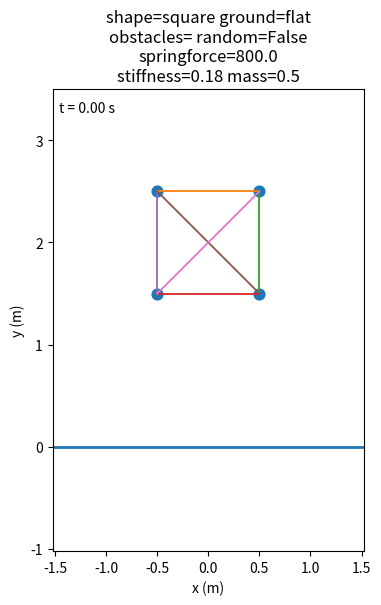

Here is the Python script that generated this plot:
#!/usr/bin/env python3

"""
It is BOUNCY!

"""

import argparse
import math
import re
import numpy as np
import random
import textwrap
import matplotlib.pyplot as plt
from matplotlib import animation

#m               = 0.5
g               = 9.81
drag            = 0.4
k_ground        = 7000.0
c_ground        = 55.0
mu_ground       = 0.6
dt              = 0.0025
y0              = 2.0
T               = 10.0
sample_every    = 20
SHAPE           = "square"
GROUND          = "flat"       
OBSTACLES       = ""        

def make_square(israndom=False):
    s = 1.0
    if israndom:
        X = np.array([[-s/2,  y0 + random.uniform(0, s)],
                      [ s/2,  y0 + random.uniform(0, s)],
                      [ s/2,  y0 - random.uniform(0, s)],
                      [-s/2,  y0 - random.uniform(0, s)]], dtype=float)        
    else:
        X = np.array([[-s/2,  y0 + s/2],
                      [ s/2,  y0 + s/2],
                      [ s/2,  y0 - s/2],
                      [-s/2,  y0 - s/2]], dtype=float)
    edges = [(0,1),(1,2),(2,3),(3,0),(0,2),(1,3)]
    return X, edges

def make_diamond(israndom=False):
    s = 1.0
    if israndom:
        X = np.array([[ 0.0, y0 + random.uniform(0, s)],
                      [ random.uniform(0, s),   y0     ],
                      [ 0.0, y0 - random.uniform(0, s)],
                      [-random.uniform(0, s),   y0     ]], dtype=float)
    else:
        X = np.array([[ 0.0, y0 + s],
                      [ s,   y0     ],
                      [ 0.0, y0 - s],
                      [-s,   y0     ]], dtype=float)
    edges = [(0,1),(1,2),(2,3),(3,0),(0,2),(1,3)]
    return X, edges

def make_rectangle(w=1.6, h=1.0, israndom=False):
    if israndom:
        X = np.array([[-w/2,  y0 + random.uniform(0, h)],
                      [ w/2,  y0 + random.uniform(0, h)],
                      [ w/2,  y0 - random.uniform(0, h)],
                      [-w/2,  y0 - random.uniform(0, h)]], dtype=float)      
    else:
        X = np.array([[-w/2,  y0 + h/2],
                      [ w/2,  y0 + h/2],
                      [ w/2,  y0 - h/2],
                      [-w/2,  y0 - h/2]], dtype=float)
    edges = [(0,1),(1,2),(2,3),(3,0),(0,2),(1,3)]
    return X, edges

def make_polygon(n=6, R=1.0):
    angles = np.linspace(0, 2*np.pi, n, endpoint=False)
    X = np.c_[R*np.cos(angles), R*np.sin(angles)+y0].astype(float)
    edges = []
    for i in range(n):
        edges.append((i, (i+1) % n))
    if n >= 5:
        for i in range(n):
            edges.append((i, (i+2) % n))
    return X, edges

def make_grid(rows=4, cols=4, spacing=0.7):
    X = []
    for i in range(rows):
        for j in range(cols):
            X.append([j*spacing - (cols-1)*spacing/2, y0 + (rows-1-i)*spacing])
    X = np.array(X, dtype=float)
    edges = []
    def idx(i,j): return i*cols + j
    for i in range(rows):
        for j in range(cols):
            p = idx(i,j)
            if j < cols-1:
                edges.append((p, idx(i, j+1)))
            if i < rows-1:
                edges.append((p, idx(i+1, j)))
            if i < rows-1 and j < cols-1:
                edges.append((p, idx(i+1, j+1)))
                edges.append((idx(i, j+1), idx(i+1, j)))
    return X, edges

def parse_shape(spec, israndom):
    s = spec.strip().lower()
    if s == "square":
        return make_square(israndom)
    if s == "diamond":
        return make_diamond(israndom)

    m = re.match(r"rectangle\(\s*([\-0-9]*\.?[0-9]+)\s*,\s*([\-0-9]*\.?[0-9]+)\s*\)", s)
    if m:
        return make_rectangle(float(m.group(1)), float(m.group(2)), israndom)

    m = re.match(r"polygon\(\s*([0-9]+)\s*(?:,\s*([\-0-9]*\.?[0-9]+))?\s*\)", s)
    if m:
        n = max(3, int(m.group(1)))
        R = float(m.group(2)) if m.group(2) else 1.0
        return make_polygon(n, R)

    m = re.match(r"grid\(\s*([0-9]+)\s*,\s*([0-9]+)\s*(?:,\s*([\-0-9]*\.?[0-9]+))?\s*\)", s)
    if m:
        rows = max(2, int(m.group(1)))
        cols = max(2, int(m.group(2)))
        spacing = float(m.group(3)) if m.group(3) else 0.7
        return make_grid(rows, cols, spacing)

    return make_square()

def parse_ground(spec):
    s = spec.strip().lower()
    if s in ("none", "no", "off"):
        return []
    if s == "flat":
        return [{"type": "line", "a": 0.0, "b": 0.0}]
    m = re.match(r"slanted\(\s*([\-0-9]*\.?[0-9]+)\s*,\s*([\-0-9]*\.?[0-9]+)\s*\)", s)
    if m:
        theta = float(m.group(1)); b = float(m.group(2))
        a = math.tan(math.radians(theta))
        return [{"type": "line", "a": a, "b": b}]
    m = re.match(r"line\(\s*a\s*=\s*([\-0-9]*\.?[0-9]+)\s*,\s*b\s*=\s*([\-0-9]*\.?[0-9]+)\s*\)", s)
    if m:
        a = float(m.group(1)); b = float(m.group(2))
        return [{"type": "line", "a": a, "b": b}]
    print(f"[warn] Unrecognized ground '{spec}', using flat.")
    return [{"type": "line", "a": 0.0, "b": 0.0}]

def parse_obstacles(spec):
    items = []
    if not spec or not spec.strip():
        return items
    for raw in spec.split(";"):
        s = raw.strip().lower()
        if not s:
            continue
        if s == "flat":
            items.append({"type": "line", "a": 0.0, "b": 0.0}); continue
        m = re.match(r"slanted\(\s*([\-0-9]*\.?[0-9]+)\s*,\s*([\-0-9]*\.?[0-9]+)\s*\)", s)
        if m:
            theta = float(m.group(1)); b = float(m.group(2))
            a = math.tan(math.radians(theta))
            items.append({"type": "line", "a": a, "b": b}); continue
        m = re.match(r"line\(\s*a\s*=\s*([\-0-9]*\.?[0-9]+)\s*,\s*b\s*=\s*([\-0-9]*\.?[0-9]+)\s*\)", s)
        if m:
            a = float(m.group(1)); b = float(m.group(2))
            items.append({"type": "line", "a": a, "b": b}); continue
        m = re.match(r"segment\(\s*([\-0-9]*\.?[0-9]+)\s*,\s*([\-0-9]*\.?[0-9]+)\s*,\s*([\-0-9]*\.?[0-9]+)\s*,\s*([\-0-9]*\.?[0-9]+)\s*\)", s)
        if m:
            x0,y0,x1,y1 = map(float, m.groups())
            items.append({"type": "segment", "p0": np.array([x0,y0]), "p1": np.array([x1,y1])}); continue
        m = re.match(r"circle\(\s*([\-0-9]*\.?[0-9]+)\s*,\s*([\-0-9]*\.?[0-9]+)\s*,\s*([\-0-9]*\.?[0-9]+)\s*\)", s)
        if m:
            cx,cy,R = map(float, m.groups())
            items.append({"type": "circle", "c": np.array([cx,cy]), "R": R}); continue
        m = re.match(r"steps\(\s*([0-9]+)\s*,\s*([\-0-9]*\.?[0-9]+)\s*,\s*([\-0-9]*\.?[0-9]+)\s*,\s*([\-0-9]*\.?[0-9]+)\s*,\s*([\-0-9]*\.?[0-9]+)\s*\)", s)
        if m:
            n, rise, run, x0, y0s = m.groups()
            n = int(n); rise = float(rise); run = float(run); x0 = float(x0); y0s = float(y0s)
            segs = []
            # Build axis-aligned steps: horizontal tread then vertical riser
            curx, cury = x0, y0s
            for k in range(n):
                # tread: from (curx, cury) to (curx+run, cury)
                segs.append({"type": "segment", "p0": np.array([curx, cury]), "p1": np.array([curx+run, cury])})
                # riser: from (curx+run, cury) to (curx+run, cury+rise)
                segs.append({"type": "segment", "p0": np.array([curx+run, cury]), "p1": np.array([curx+run, cury+rise])})
                curx += run; cury += rise
            items.append({"type": "steps", "segs": segs}); continue
        print(f"[warn] Unrecognized obstacle '{s}' (skipped).")
    return items

def build_springs(X, edges):
    rest = []
    for i, j in edges:
        rest.append(np.linalg.norm(X[j]-X[i]))
    return np.array(rest, dtype=float)

def springforce_matrix(X, V, edges, rest, springforce, c_spring):
    F = np.zeros_like(X)
    eps = 1e-12
    for idx, (i, j) in enumerate(edges):
        xi, xj = X[i], X[j]
        vi, vj = V[i], V[j]
        d = xj - xi
        L = math.sqrt(d[0]*d[0] + d[1]*d[1]) + eps
        dirx, diry = d[0]/L, d[1]/L
        Fs = springforce * (L - rest[idx])
        vrelx, vrely = vj[0]-vi[0], vj[1]-vi[1]
        v_rel_along = vrelx*dirx + vrely*diry
        Fd = c_spring * v_rel_along
        Fx = (Fs + Fd) * dirx
        Fy = (Fs + Fd) * diry
        F[i,0] +=  Fx; F[i,1] +=  Fy
        F[j,0] += -Fx; F[j,1] += -Fy
    return F

def contact_line_infinite(xi, vi, a, b):
    denom = math.sqrt(1.0 + a*a)
    nx, ny = -a/denom, 1.0/denom
    c = b/denom
    d = nx*xi[0] + ny*xi[1] - c
    vn = nx*vi[0] + ny*vi[1]
    tx, ty = ny, -nx
    vt = tx*vi[0] + ty*vi[1]
    n = np.array([nx, ny]); t = np.array([tx, ty])
    return d, vn, vt, n, t

def contact_segment(xi, vi, p0, p1):
    seg = p1 - p0
    seg_len2 = float(seg[0]*seg[0] + seg[1]*seg[1]) + 1e-12
    t = ((xi[0]-p0[0])*seg[0] + (xi[1]-p0[1])*seg[1]) / seg_len2
    if t < 0.0 or t > 1.0:
        return None  
    cpt = p0 + t*seg
    tx, ty = seg / math.sqrt(seg_len2)
    nx, ny =  ty, -tx
    if ny < 0.0:
        nx, ny = -nx, -ny
    dvec = xi - cpt
    d = nx*dvec[0] + ny*dvec[1]
    vn = nx*vi[0] + ny*vi[1]
    vt = tx*vi[0] + ty*vi[1]
    n = np.array([nx, ny]); tvec = np.array([tx, ty])
    return d, vn, vt, n, tvec

def contact_circle(xi, vi, c, R):
    dx, dy = xi[0]-c[0], xi[1]-c[1]
    dist = math.sqrt(dx*dx + dy*dy) + 1e-12
    nx, ny = dx/dist, dy/dist  
    d = dist - R  
    vn = nx*vi[0] + ny*vi[1]
    tx, ty = ny, -nx
    vt = tx*vi[0] + ty*vi[1]
    n = np.array([nx, ny]); t = np.array([tx, ty])
    return d, vn, vt, n, t

def ground_forces_multi(X, V, primitives):
    F = np.zeros_like(X)
    eps = 1e-12
    for i in range(X.shape[0]):
        xi = X[i]; vi = V[i]
        total_F = np.array([0.0, 0.0])
        for prim in primitives:
            if prim["type"] == "line":
                d, vn, vt, n, t = contact_line_infinite(xi, vi, prim["a"], prim["b"])
            elif prim["type"] == "segment":
                out = contact_segment(xi, vi, prim["p0"], prim["p1"])
                if out is None:
                    continue
                d, vn, vt, n, t = out
            elif prim["type"] == "circle":
                d, vn, vt, n, t = contact_circle(xi, vi, prim["c"], prim["R"])
            elif prim["type"] == "steps":
                # expand into segments
                for seg in prim["segs"]:
                    out = contact_segment(xi, vi, seg["p0"], seg["p1"])
                    if out is None:
                        continue
                    d, vn, vt, n, t = out
                    if d < 0.0:
                        Fn = -k_ground * d - c_ground * min(vn, 0.0)
                        Ft = -mu_ground * Fn * (vt / (math.sqrt(vt*vt) + eps))
                        total_F += Fn*n + Ft*t
                continue
            else:
                continue

            if d < 0.0:
                Fn = -k_ground * d - c_ground * min(vn, 0.0)
                Ft = -mu_ground * Fn * (vt / (math.sqrt(vt*vt) + eps))
                total_F += Fn*n + Ft*t
        F[i] += total_F
    return F

def simulate(X, edges, primitives, springforce, stiffness, mass):
    V = np.zeros_like(X)
    rest = build_springs(X, edges)
    c_spring = stiffness * 2.0 * math.sqrt(springforce * (mass/2.0))
    n_steps = int(T / dt)
    frames = []
    for t in range(n_steps):
        F = np.zeros_like(X)
        F[:,1] -= mass * g
        F -= drag * V
        F += springforce_matrix(X, V, edges, rest, springforce, c_spring)
        F += ground_forces_multi(X, V, primitives)
        A = F / mass
        V += A * dt
        X += V * dt
        if t % sample_every == 0:
            frames.append(X.copy())
    return np.array(frames)

def draw_obstacles(ax, primitives, xmin, xmax, ymin, ymax):
    for prim in primitives:
        if prim["type"] == "line":
            a, b = prim["a"], prim["b"]
            xs = np.linspace(xmin-2, xmax+2, 200)
            ys = a*xs + b
            ax.plot(xs, ys, linewidth=2)
        elif prim["type"] == "segment":
            p0, p1 = prim["p0"], prim["p1"]
            ax.plot([p0[0], p1[0]], [p0[1], p1[1]], linewidth=2)
        elif prim["type"] == "steps":
            for seg in prim["segs"]:
                p0, p1 = seg["p0"], seg["p1"]
                ax.plot([p0[0], p1[0]], [p0[1], p1[1]], linewidth=2)
        elif prim["type"] == "circle":
            theta = np.linspace(0, 2*np.pi, 200)
            cx, cy = prim["c"]
            R = prim["R"]
            ax.plot(cx + R*np.cos(theta), cy + R*np.sin(theta), linewidth=2)


def animate_frames(frames, edges, primitives, title):
    fig, ax = plt.subplots(figsize=(6,6))
    ax.set_aspect('equal', adjustable='box')
    xmin = np.min(frames[:,:,0]) - 1.0; xmax = np.max(frames[:,:,0]) + 1.0
    ymin = np.min(frames[:,:,1]) - 1.0; ymax = np.max(frames[:,:,1]) + 1.0
    ax.set_xlim(xmin, xmax)
    ax.set_ylim(ymin, ymax)
    ax.set_xlabel("x (m)"); ax.set_ylabel("y (m)")
    ax.set_title(title)

    draw_obstacles(ax, primitives, xmin, xmax, ymin, ymax)

    pts = ax.scatter(frames[0,:,0], frames[0,:,1], s=60)
    spring_lines = []
    for (i,j) in edges:
        (line,) = ax.plot([frames[0,i,0], frames[0,j,0]],
                          [frames[0,i,1], frames[0,j,1]], linewidth=1.3)
        spring_lines.append(line)
    time_text = ax.text(0.02, 0.95, "t = 0.00 s", transform=ax.transAxes)

    def init():
        pts.set_offsets(frames[0])
        for line, (i,j) in zip(spring_lines, edges):
            line.set_data([frames[0,i,0], frames[0,j,0]],
                          [frames[0,i,1], frames[0,j,1]])
        time_text.set_text("t = 0.00 s")
        return [pts, *spring_lines, time_text]

    def update(f):
        X = frames[f]
        pts.set_offsets(X)
        for line, (i,j) in zip(spring_lines, edges):
            line.set_data([X[i,0], X[j,0]], [X[i,1], X[j,1]])
        time_text.set_text(f"t = {f*sample_every*dt:.2f} s")
        return [pts, *spring_lines, time_text]

    anim = animation.FuncAnimation(fig, update, init_func=init,
                                   frames=len(frames), interval=33, blit=True)
    plt.show()

def main():
    parser = argparse.ArgumentParser(description="2D mass-spring with multiple obstacles")
    parser.add_argument("--shape", type=str, default=SHAPE,
                        help="square | diamond | rectangle(w,h) | polygon(n[,R]) | grid(rows,cols[,spacing])")
    parser.add_argument("--ground", type=str, default=GROUND,
                        help="none | flat | slanted(theta,b) | line(a=...,b=...)")
    parser.add_argument("--obstacles", type=str, default=OBSTACLES,
                        help="Semicolon-separated: flat | slanted(theta,b) | line(a=...,b=...) | segment(x0,y0,x1,y1) | steps(n,rise,run,x0,y0) | circle(cx,cy,R)")
    parser.add_argument("--random", type=bool, default=False, help="Distort square, diamond, rectangle")
    parser.add_argument("--springforce", type=float, default=800.0, help="Spring Force")
    parser.add_argument("--stiffness", type=float, default=0.18, help="The higher, the stiffer")
    parser.add_argument("--mass", type=float, default=0.5, help="Mass in kg")

  
    args = parser.parse_args()
    args_dict = vars(args)
    params = " ".join(f"{k}={v}" for k, v in args_dict.items() if v is not None)
    params = textwrap.wrap(params, width=len(params)//3 + 1)
    params = "\n".join(params)    

    X, edges = parse_shape(args.shape, args.random)
    primitives = []
    primitives += parse_ground(args.ground)
    primitives += parse_obstacles(args.obstacles)
    frames = simulate(X, edges, primitives, args.springforce, args.stiffness, args.mass)
    animate_frames(frames, edges, primitives, params)

if __name__ == "__main__":
    main()
